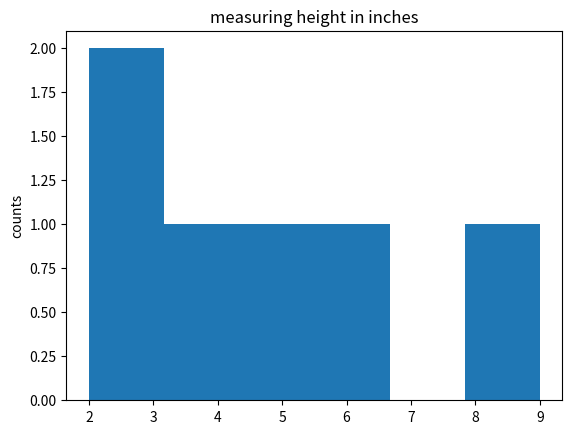

The matplotlib source for this figure:
import matplotlib.pyplot as plt

data = [4,5,6,9,2,3]
plt.hist(data, bins = 6)
plt.ylabel("counts")
plt.title("measuring height in inches")

plt.show()


